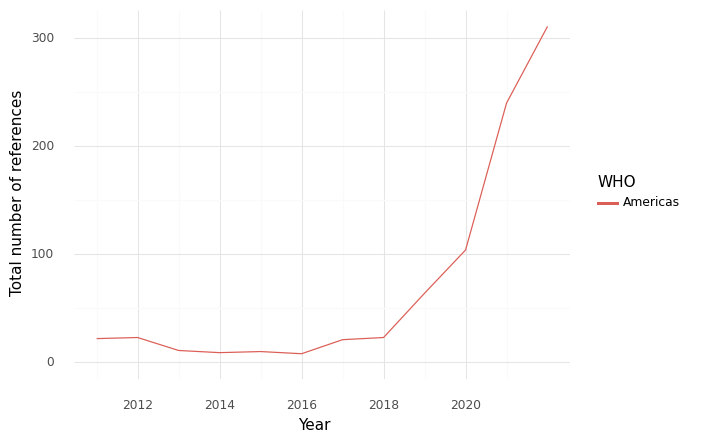

The data file committed next to this chart (first rows):
, WHO, Year, intersection, climate, health, sum
0, Americas, 2011, 22.0, 283.0, 986.0, 1291
1, Americas, 2012, 23.0, 227.0, 575.0, 825.0
2, Americas, 2013, 11.0, 218.0, 846.0, 1075
3, Americas, 2014, 9.0, 194.0, 685.0, 888.0
4, Americas, 2015, 10.0, 231.0, 1081, 1322
5, Americas, 2016, 8.0, 201.0, 767.0, 976.0
6, Americas, 2017, 21.0, 243.0, 764.0, 1028
7, Americas, 2018, 23.0, 422.0, 1049, 1494
8, Americas, 2019, 64.0, 749.0, 1633, 2446
9, Americas, 2020, 104.0, 1286, 1872, 3262
10, Americas, 2021, 240.0, 2147, 6963, 9350
11, Americas, 2022, 311.0, 2947, 4802, 8060
